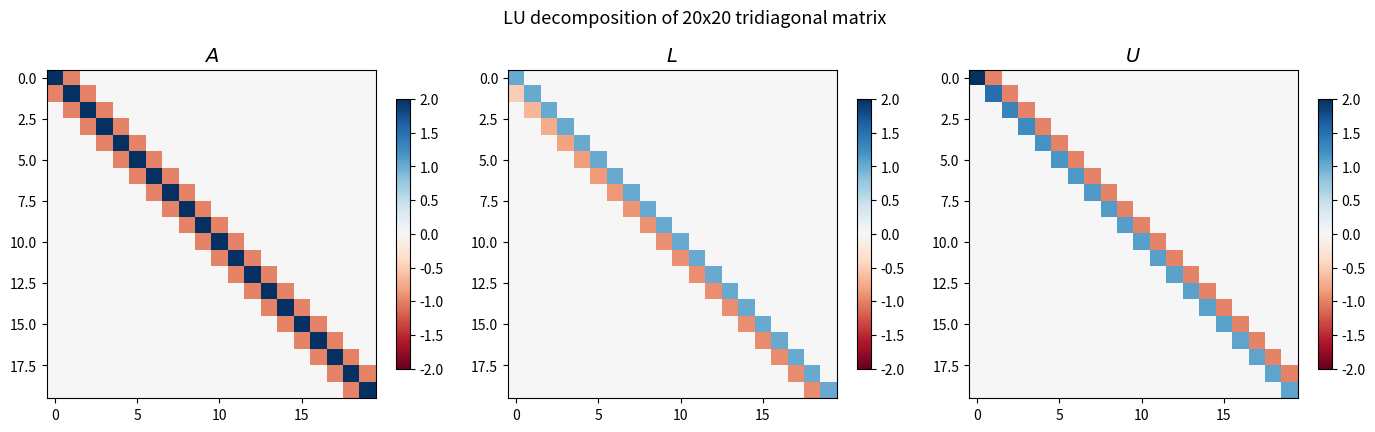
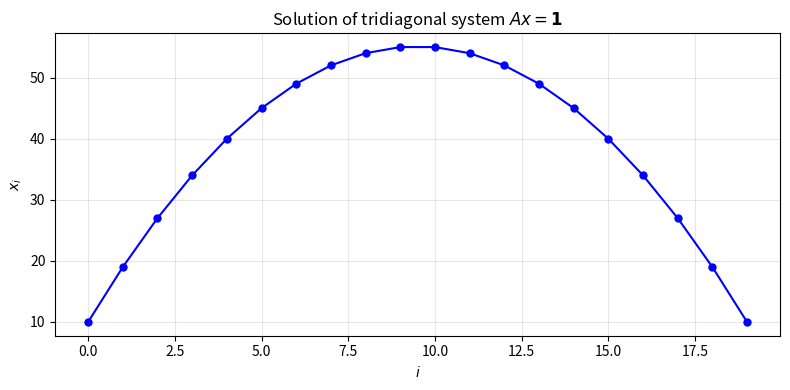

These charts were generated, in order, by the following Python code:
import numpy as np
import scipy.linalg as la
import matplotlib.pyplot as plt

def forward_solve(L, b):
    """Solve Lx = b where L is lower triangular."""
    n = len(b)
    x = np.zeros(n, dtype=float)
    for i in range(n):
        x[i] = (b[i] - L[i, :i] @ x[:i]) / L[i, i]
    return x

def back_solve(U, b):
    """Solve Ux = b where U is upper triangular."""
    n = len(b)
    x = np.zeros(n, dtype=float)
    for i in range(n - 1, -1, -1):
        x[i] = (b[i] - U[i, i+1:] @ x[i+1:]) / U[i, i]
    return x

def pmatrix(M, label=None):
    """Pretty-print a matrix with an optional label."""
    np.set_printoptions(precision=4, suppress=True, linewidth=120)
    if label:
        print(f"{label} =")
    rows = str(M).split('\n')
    n = len(rows)
    for i, row in enumerate(rows):
        left = '⎡' if i == 0 else ('⎣' if i == n-1 else '⎢')
        right = '⎤' if i == 0 else ('⎦' if i == n-1 else '⎥')
        print(f"  {left}{row[1:-1]}{right}")
    print()

# Quick test
U_test = np.array([[2, 1, 3],
                    [0, 2, 1],
                    [0, 0, 4]], dtype=float)
b_test = np.array([1, -1, 4], dtype=float)

x_test = back_solve(U_test, b_test)
print(f"Back solve: x = {x_test}")
print(f"Check: Ux = {U_test @ x_test}")

def gaussElim(A):
    """
        Perform GE. Does overwrite elements below diagonal
    """
    nrows = A.shape[0]
    ncols = A.shape[1]
    
    for k in range(ncols-1):         # Iterate over all columns
        for i in range(k+1, nrows):  # Walk down the column
            lik = A[i, k] / A[k, k]
            
            # Do row operation
            for j in range(k, ncols): 
                A[i, j] -= lik * A[k, j]
    
    return A

# Example
A_aug = np.array([[2, 1, 3, 1],
                  [4, 4, 7, 1],
                  [2, 5, 9, 3]], dtype=float)

A_aug = gaussElim(A_aug)

# Extract U and modified b from augmented matrix
U_ge = A_aug[:, :3]
b_ge = A_aug[:, 3]
x_ge = back_solve(U_ge, b_ge)

pmatrix(U_ge, "U")
print(f"Solution: x = {x_ge}")

def elementary(n, i, j, lij):
    """Elementary row operation matrix: add lij * row j to row i."""
    E = np.eye(n, dtype=float)
    E[i, j] = lij
    return E

# The same example
A = np.array([[2, 1, 3],
              [4, 4, 7],
              [2, 5, 9]], dtype=float)

pmatrix(A, "A")

# Step 1: eliminate A[1,0]
l21 = A[1, 0] / A[0, 0]
E1 = elementary(3, 1, 0, -l21)
A1 = E1 @ A
print(f"Step 1: subtract {l21:.0f} × row 0 from row 1  (multiplier l₂₁ = {l21:.0f})")
pmatrix(E1, "E₁")
pmatrix(A1, "E₁A")

# Step 2: eliminate A[2,0]
l31 = A[2, 0] / A[0, 0]
E2 = elementary(3, 2, 0, -l31)
A2 = E2 @ A1
print(f"Step 2: subtract {l31:.0f} × row 0 from row 2  (multiplier l₃₁ = {l31:.0f})")
pmatrix(A2, "E₂E₁A")

# Step 3: eliminate A[2,1]
l32 = A2[2, 1] / A2[1, 1]
E3 = elementary(3, 2, 1, -l32)
U = E3 @ A2
print(f"Step 3: subtract {l32:.0f} × row 1 from row 2  (multiplier l₃₂ = {l32:.0f})")
pmatrix(U, "U = E₃E₂E₁A")

# L is the matrix of multipliers
L = np.eye(3)
L[1, 0] = l21
L[2, 0] = l31
L[2, 1] = l32

pmatrix(L, "L")
pmatrix(U, "U")
pmatrix(L @ U, "LU")
pmatrix(A, "A")

print(f"||LU - A|| = {np.linalg.norm(L @ U - A):.2e}  ✓")

def lu(A):
    """Compute LU decomposition (without pivoting)."""
    n = A.shape[0]
    L = np.eye(n)
    U = A.copy().astype(float)
    
    for k in range(n - 1):
        for i in range(k + 1, n):
            L[i, k] = U[i, k] / U[k, k]
            U[i, k:] -= L[i, k] * U[k, k:]
    
    return L, U

# Test on the same example
A = np.array([[2, 1, 3],
              [4, 4, 7],
              [2, 5, 9]], dtype=float)

L, U = lu(A)
print("L ="); print(L)
print("\nU ="); print(U)
print("\nLU ="); print(L @ U)
print("\nA  ="); print(A)
print(f"\n||LU - A|| = {np.linalg.norm(L @ U - A):.2e}")

b = np.array([1.0, 1.0, 3.0])

# Solve using our LU + our triangular solvers
L, U = lu(A)
y = forward_solve(L, b)
x = back_solve(U, y)

print(f"Forward solve:  Ly = b  =>  y = {y}")
print(f"Back solve:     Ux = y  =>  x = {x}")
print(f"Residual ||Ax - b|| = {np.linalg.norm(A @ x - b):.2e}")

# Compare with scipy
x_scipy = la.solve(A, b)
print(f"\nscipy.linalg.solve: x = {x_scipy}")
print(f"Difference: {np.linalg.norm(x - x_scipy):.2e}")

N = 20
A_tri = 2 * np.eye(N) + np.diag(-np.ones(N - 1), 1) + np.diag(-np.ones(N - 1), -1)

L_tri, U_tri = lu(A_tri)

fig, axes = plt.subplots(1, 3, figsize=(14, 4))

for ax, M, title in zip(axes, [A_tri, L_tri, U_tri], ['$A$', '$L$', '$U$']):
    im = ax.imshow(M, cmap='RdBu', vmin=-2, vmax=2)
    ax.set_title(title, fontsize=14)
    plt.colorbar(im, ax=ax, shrink=0.8)

plt.suptitle(f'LU decomposition of {N}x{N} tridiagonal matrix', fontsize=13, y=1.02)
plt.tight_layout()
plt.show()

# Solve using our forward/back solve
b_tri = np.ones(N)
y_tri = forward_solve(L_tri, b_tri)
x_tri = back_solve(U_tri, y_tri)

fig, ax = plt.subplots(figsize=(8, 4))
ax.plot(x_tri, 'bo-', markersize=5)
ax.set_xlabel('$i$')
ax.set_ylabel('$x_i$')
ax.set_title(r'Solution of tridiagonal system $Ax = \mathbf{1}$')
ax.grid(True, alpha=0.3)
plt.tight_layout()
plt.show()

print(f"Residual ||Ax - b|| = {np.linalg.norm(A_tri @ x_tri - b_tri):.2e}")
